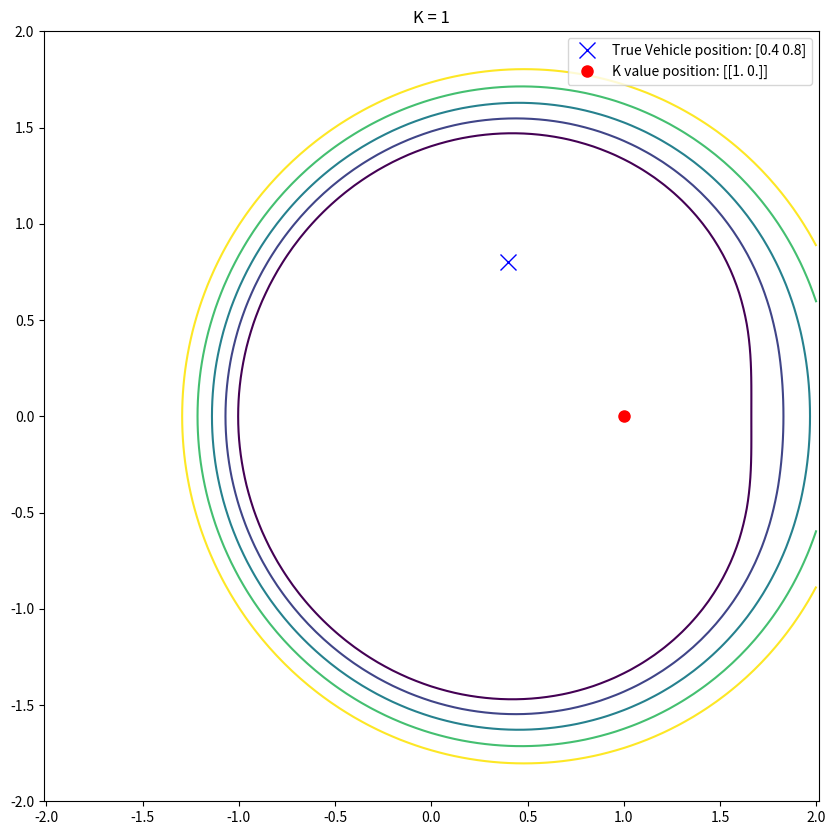
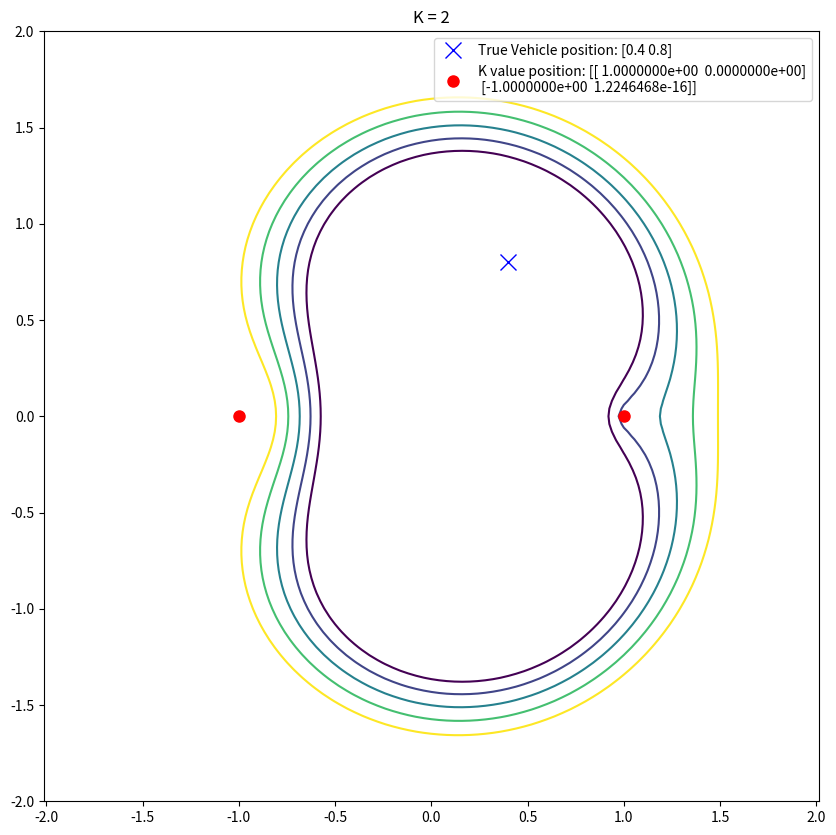
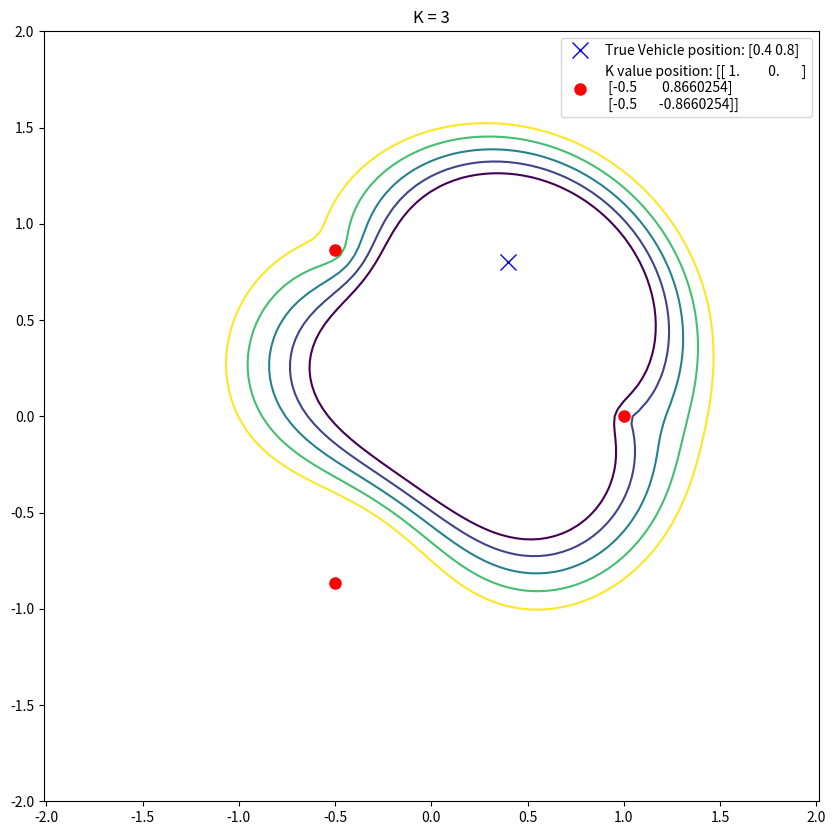
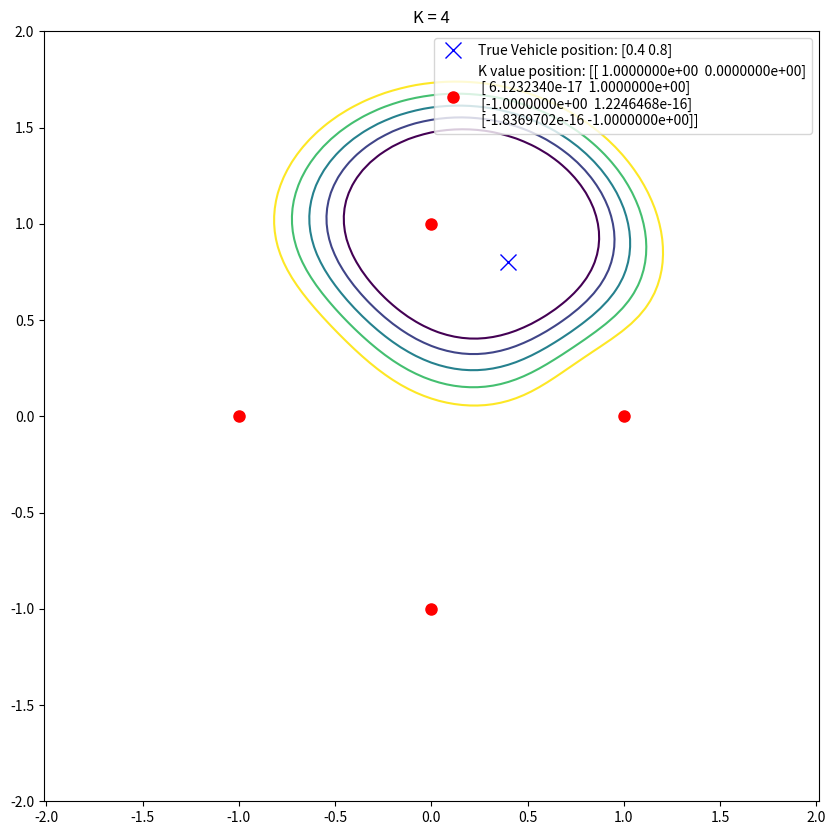

Here is the Python script that generated these plots, in order:
import numpy as np
import matplotlib.pyplot as plt

# True position of Vehicle
true_vehicle_position = np.array([0.4, 0.8])

# Noise measurement range
noiserange = 0.3

# range measurement model
def range_model(point):
    value_1 = np.sqrt(np.sum((point - true_vehicle_position)**2)) + np.random.normal(0, noiserange)
    return value_1

# objective function for MAP estimator
def objective_function(point, landmark, ranges):
    prior = np.sum((point - np.array([0, 0]))**2) / 2
    error = np.sum((ranges - np.sqrt(np.sum((landmark - point)**2, axis=1)))**2)
    val = prior + error
    return val

# sample rejection measurement range
def sample_range(landmark):
    while True:
        sample = range_model(landmark)
        if sample >= 0:
            return sample

def plot_contour(K):
    # place landmarks on circle
    theta = np.linspace(0, 2*np.pi, K+1)[:-1]
    landmarks = np.array([np.cos(theta), np.sin(theta)]).T
    # Generate range
    ranges = np.array([sample_range(landmark) for landmark in landmarks])
    # Define range for coordinates
    x_range = y_range = np.linspace(-2, 2, 101)
    X, Y = np.meshgrid(x_range, y_range)
    Z = np.zeros_like(X)

    #Compute objective function
    for i in range(len(x_range)):
        for j in range(len(y_range)):
            point = np.array([x_range[i], y_range[j]])
            Z[j, i] = objective_function(point, landmarks, ranges)
    
    # Plot contours of Objective Function
    plt.figure(figsize=(10, 10))
    levels = np.logspace(np.log10(3/2), np.log10(5/2), 5)
    plt.contour(X, Y, Z, levels=levels)
    plt.plot(true_vehicle_position[0], true_vehicle_position[1], 'bx', markersize=12, label=f'True Vehicle position: {true_vehicle_position}')
    plt.plot(landmarks[:, 0], landmarks[:, 1], 'ro', markersize=8, label=f'K value position: {landmarks}')
    plt.axis('equal')
    plt.legend()
    plt.title(f'K = {K}')
    plt.savefig(f"K_{K}.png")
    plt.show()

for K in range(1,5):
    plot_contour(K)

